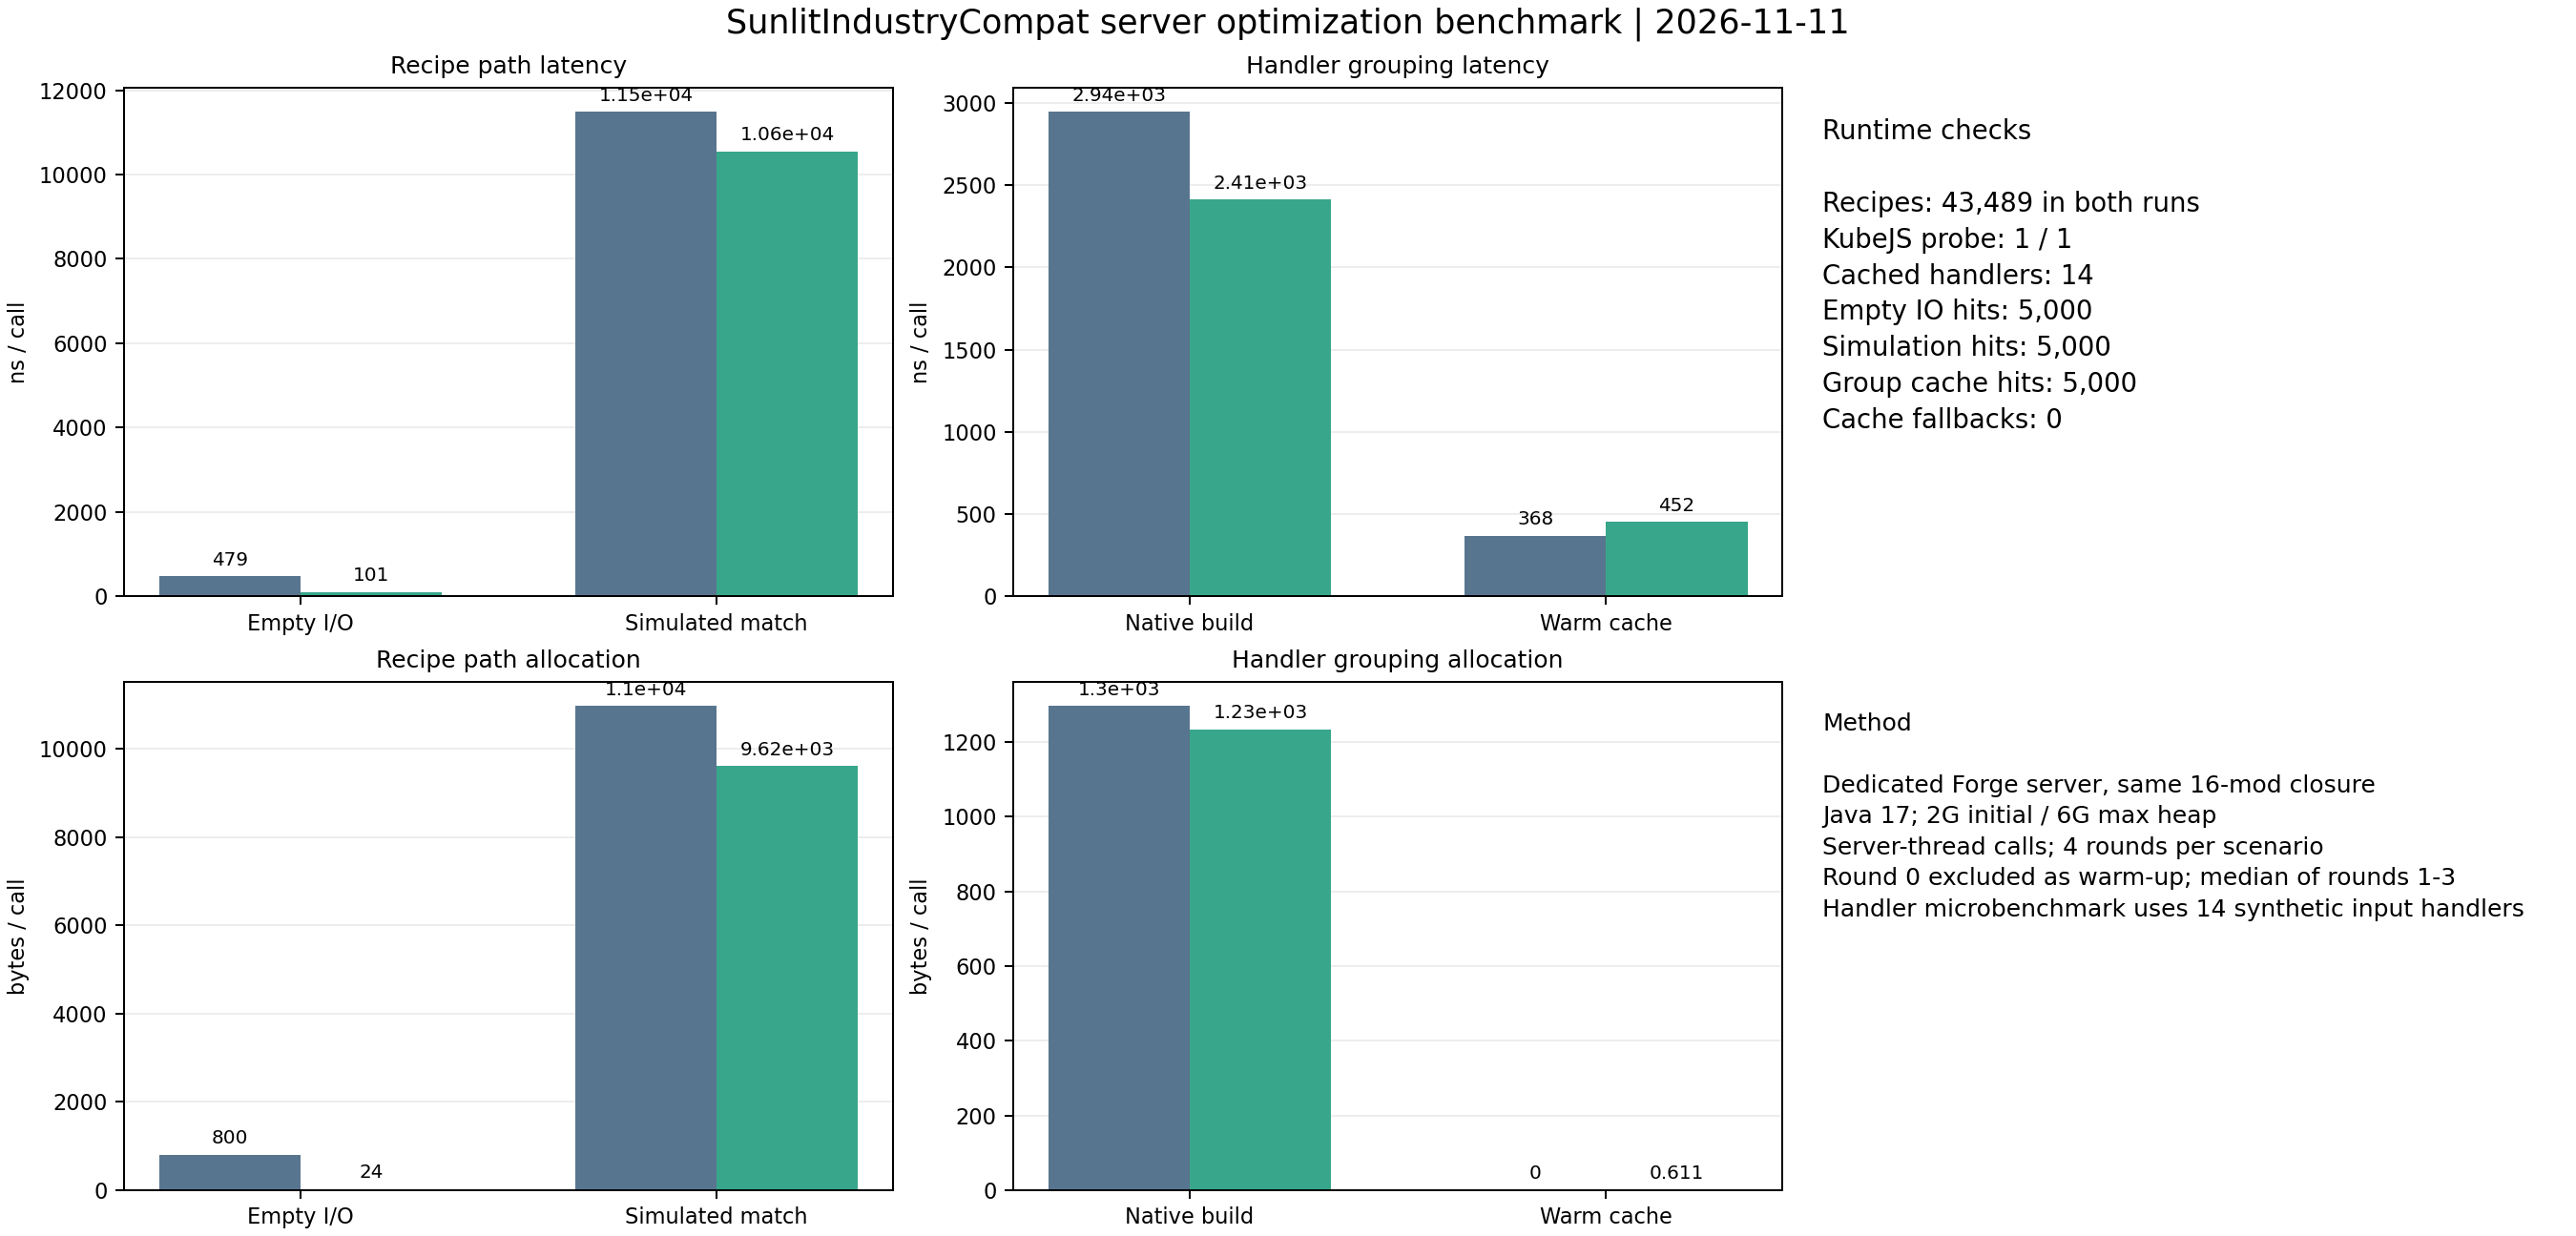

Values plotted in this chart, from the file beside it:
allocationReductionPercent, baselineMedianBytesPerOp, baselineMedianNanosPerOp, cachedMedianBytesPerOp, cachedMedianNanosPerOp, iterationsPerRound, kind, latencyReductionPercent, nativeMedianBytesPerOp, nativeMedianNanosPerOp, optimizedMedianBytesPerOp, optimizedMedianNanosPerOp, rounds, scenario
97.0, 800.0, 478.6, , , 20000, recipe_path, 78.86, , , 24.0, 101.2, 3, empty_recipe_io
12.39, 10976, 11483, , , 20000, recipe_path, 8.129, , , 9616, 10550, 3, simulated_recipe_match
100.0, , , 0.0, 368.3, 24000, handler_group_microbenchmark, 87.49, 1296, 2944, , , 3, baseline: native build vs warm cache
99.95, , , 0.6107, 452, 24000, handler_group_microbenchmark, 81.26, 1234, 2412, , , 3, optimized: native build vs warm cache
